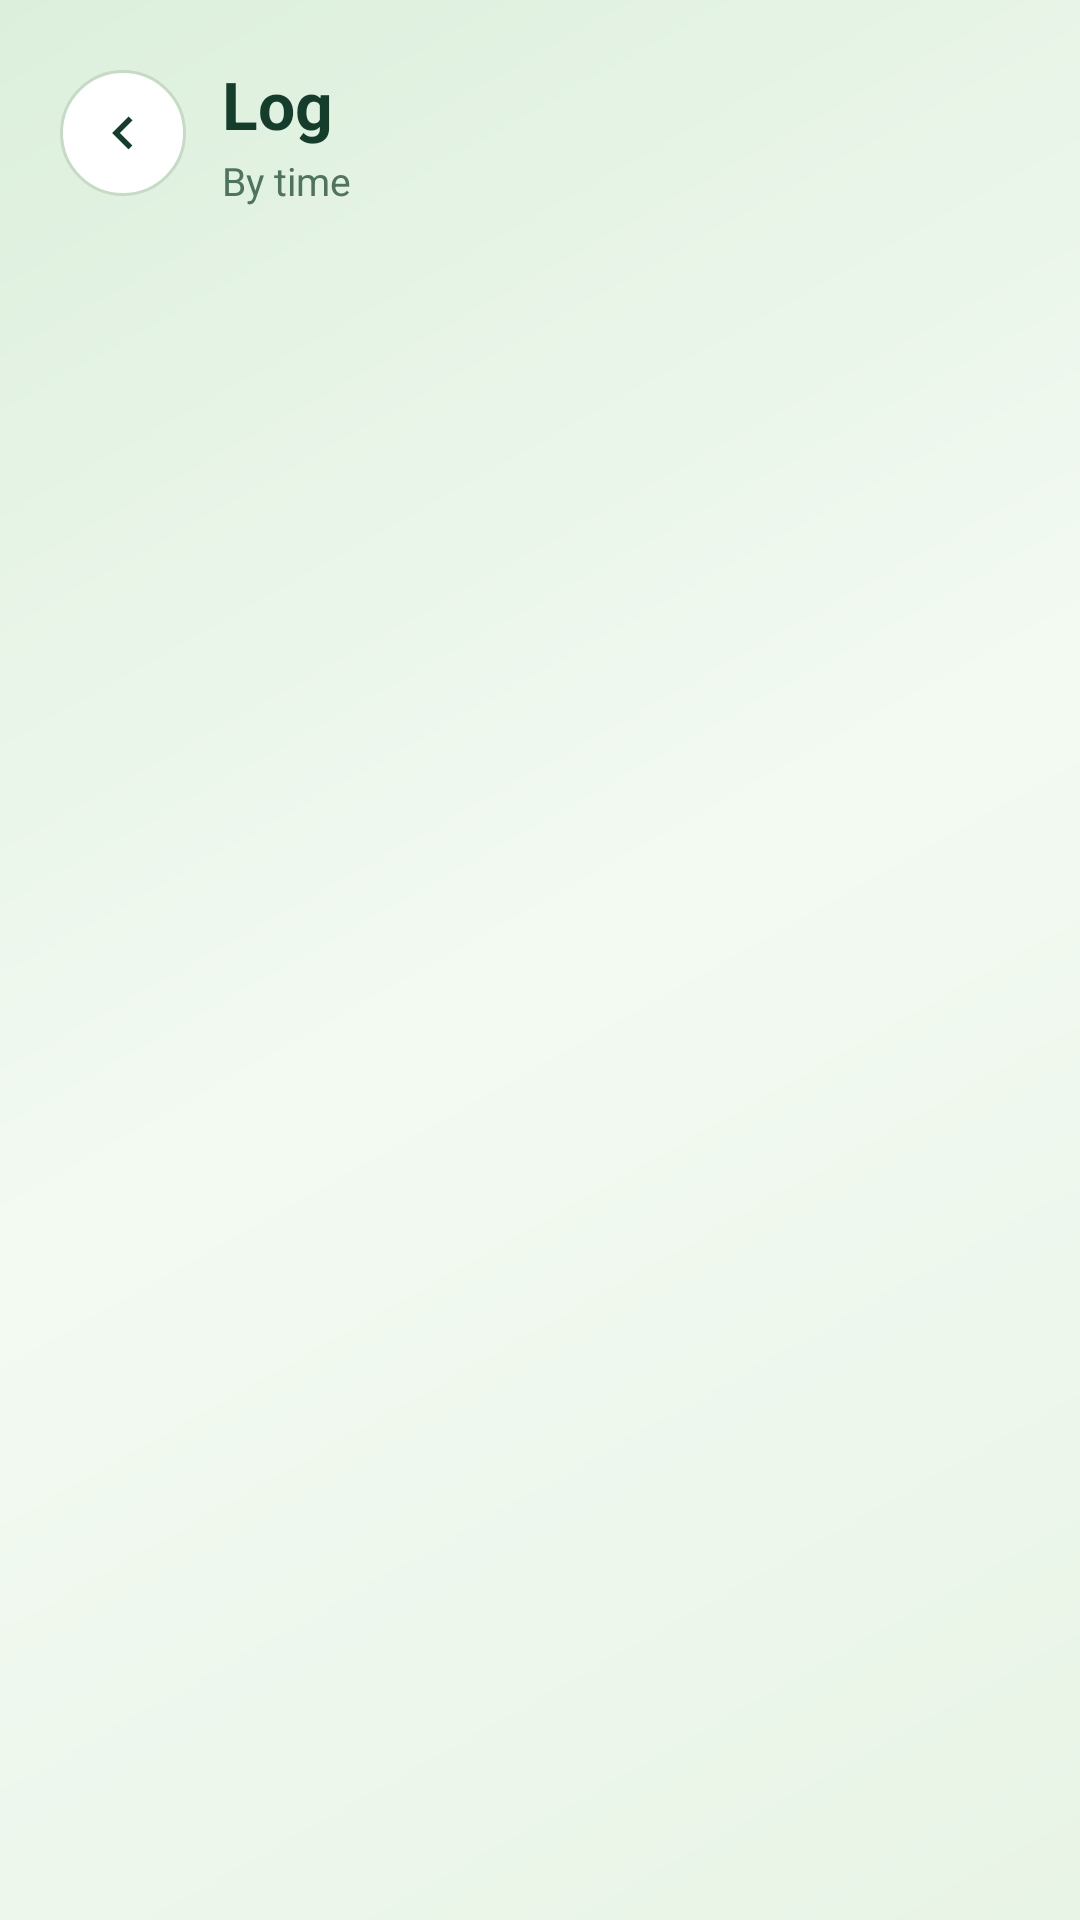

Reconstruct the res/layout file that produces this screen, plus the resources it refers to.
<!-- AndroidManifest.xml: application theme Theme.MyApplication -->
<!-- res/layout/activity_logs.xml -->
<?xml version="1.0" encoding="utf-8"?>
<LinearLayout xmlns:android="http://schemas.android.com/apk/res/android"
    xmlns:tools="http://schemas.android.com/tools"
    android:layout_width="match_parent"
    android:layout_height="match_parent"
    android:background="@drawable/bg_app"
    android:fitsSystemWindows="true"
    android:orientation="vertical"
    android:padding="20dp">

    <LinearLayout
        android:layout_width="match_parent"
        android:layout_height="wrap_content"
        android:gravity="center_vertical"
        android:orientation="horizontal">

        <ImageView
            android:id="@+id/btnBack"
            android:layout_width="42dp"
            android:layout_height="42dp"
            android:background="@drawable/bg_back"
            android:padding="10dp"
            android:src="@drawable/ic_back"
            tools:ignore="ContentDescription" />

        <LinearLayout
            android:layout_width="0dp"
            android:layout_height="wrap_content"
            android:layout_marginStart="12dp"
            android:layout_weight="1"
            android:orientation="vertical">

            <TextView
                android:layout_width="wrap_content"
                android:layout_height="wrap_content"
                android:text="@string/logs_title"
                android:textColor="@color/text_primary"
                android:textSize="22sp"
                android:textStyle="bold" />

            <TextView
                android:id="@+id/txtLogsCount"
                android:layout_width="wrap_content"
                android:layout_height="wrap_content"
                android:layout_marginTop="2dp"
                android:text="@string/logs_subtitle"
                android:textColor="@color/text_secondary"
                android:textSize="13sp" />
        </LinearLayout>

        <ImageView
            android:id="@+id/btnClearLogs"
            android:layout_width="42dp"
            android:layout_height="42dp"
            android:background="@drawable/bg_back"
            android:padding="10dp"
            android:src="@drawable/ic_delete"
            android:visibility="gone"
            tools:ignore="ContentDescription" />
    </LinearLayout>

    <FrameLayout
        android:layout_width="match_parent"
        android:layout_height="0dp"
        android:layout_marginTop="16dp"
        android:layout_weight="1">

        <androidx.recyclerview.widget.RecyclerView
            android:id="@+id/recyclerViewLogs"
            android:layout_width="match_parent"
            android:layout_height="match_parent"
            android:clipToPadding="false"
            android:layoutAnimation="@anim/layout_list"
            android:paddingBottom="8dp" />

        <TextView
            android:id="@+id/txtEmptyLogs"
            android:layout_width="match_parent"
            android:layout_height="wrap_content"
            android:layout_gravity="center"
            android:gravity="center"
            android:text="@string/empty_logs"
            android:textColor="@color/text_muted"
            android:textSize="15sp"
            android:visibility="gone" />
    </FrameLayout>
</LinearLayout>
<!-- resources referenced by this layout -->
<resources>
  <color name="text_muted">#6B8A76</color>
  <color name="text_primary">#143D2C</color>
  <color name="text_secondary">#4F735F</color>
  <!-- drawable bg_app (drawable) -->
  <?xml version="1.0" encoding="utf-8"?>
  <shape xmlns:android="http://schemas.android.com/apk/res/android">
      <gradient
          android:angle="135"
          android:centerColor="#F3FAF2"
          android:endColor="#DCEFDC"
          android:startColor="#E8F4E6"
          android:type="linear" />
  </shape>
  <!-- drawable bg_back (drawable) -->
  <?xml version="1.0" encoding="utf-8"?>
  <ripple xmlns:android="http://schemas.android.com/apk/res/android"
      android:color="#3314532D">
      <item>
          <shape android:shape="oval">
              <solid android:color="@color/surface" />
              <stroke
                  android:width="1dp"
                  android:color="@color/stroke" />
          </shape>
      </item>
  </ripple>
  <!-- drawable ic_back (drawable) -->
  <?xml version="1.0" encoding="utf-8"?>
  <vector xmlns:android="http://schemas.android.com/apk/res/android"
      android:width="24dp"
      android:height="24dp"
      android:autoMirrored="true"
      android:viewportWidth="24"
      android:viewportHeight="24">
      <path
          android:fillColor="@color/text_primary"
          android:pathData="M15.41,7.41L14,6l-6,6 6,6 1.41,-1.41L10.83,12z" />
  </vector>
  <string name="empty_logs">No events yet.</string>
  <string name="logs_subtitle">By time</string>
  <string name="logs_title">Log</string>
  <style name="Theme.MyApplication" parent="Base.Theme.MyApplication" />
  <color name="surface">#FFFFFF</color>
  <color name="stroke">#C5DBC4</color>
  <color name="cyan">#14532D</color>
  <color name="white">#FFFFFFFF</color>
  <color name="cyan_soft">#D8EDD6</color>
  <color name="mint">#15803D</color>
  <color name="bg_deep">#E8F4E6</color>
  <style name="WindowAnim" parent="@android:style/Animation.Activity">
          <item name="android:activityOpenEnterAnimation">@anim/activity_enter</item>
          <item name="android:activityOpenExitAnimation">@anim/activity_exit</item>
          <item name="android:activityCloseEnterAnimation">@anim/activity_pop_enter</item>
          <item name="android:activityCloseExitAnimation">@anim/activity_pop_exit</item>
      </style>
  <style name="Widget.App.Button" parent="Widget.Material3.Button">
          <item name="cornerRadius">16dp</item>
          <item name="android:insetTop">0dp</item>
          <item name="android:insetBottom">0dp</item>
          <item name="android:minHeight">54dp</item>
          <item name="android:textAllCaps">false</item>
          <item name="elevation">0dp</item>
          <item name="backgroundTint">@color/cyan</item>
          <item name="android:textColor">@color/white</item>
          <item name="android:fontFamily">sans-serif-medium</item>
      </style>
</resources>
